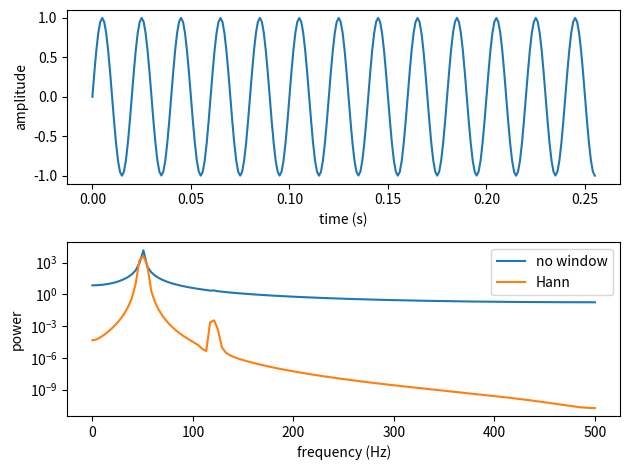

Python code for this plot:
# expirement 1 to find a tone

import numpy as np
import matplotlib.pyplot as plt

fs = 1000       # samples per second
N = 256         # samples in one frame
f_tone = 50    # Hz
f_weak = 120    # Hz, the faint second tone
a_weak = 0.001  # its amplitude, 1000x smaller than the main tone

n = np.arange(N)  # n = the sample numbers 0 to N-1
t = n / fs        # t = the time of each sample in seconds (sample number divided by fs)
x = np.sin(2 * np.pi * f_tone * t) + a_weak * np.sin(2 * np.pi * f_weak * t)  # x = a sine wave at f_tone plus the weak tone
X = np.fft.rfft(x)  # X = the FFT of x
freqs = np.fft.rfftfreq(N, 1/fs)  # freqs = the frequency of each bin
power = np.abs(X)**2  # power = magnitude of X, squared
w = 0.5 * (1 - np.cos(2 * np.pi * n / (N)))  # w = the Hann window (formula above, using n, N, np.cos, np.pi)
power_hann = np.abs(np.fft.rfft(x * w))**2  # power_hann = same as power, but take the FFT of x times w


print(f"Frequency of the largest bin: {freqs[np.argmax(power)]} Hz")

plt.subplot(2, 1, 1)
plt.plot(t, x)
plt.xlabel("time (s)")
plt.ylabel("amplitude")
plt.subplot(2, 1, 2)
plt.xlabel("frequency (Hz)")
plt.ylabel("power")
plt.semilogy(freqs, power, label="no window")
plt.semilogy(freqs, power_hann, label="Hann")
plt.legend()

plt.tight_layout()
plt.show()
